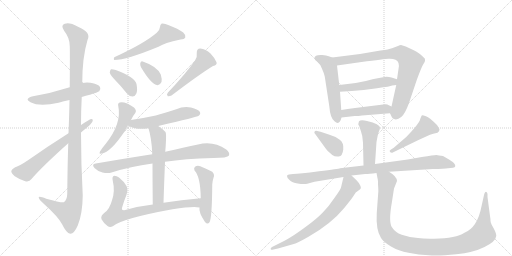
t = 0.00 s
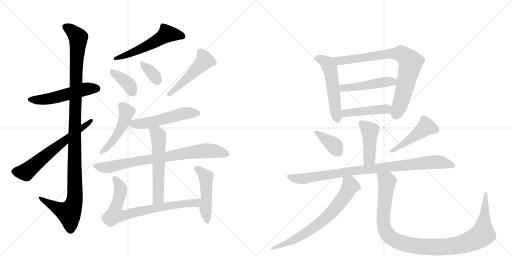
t = 3.41 s
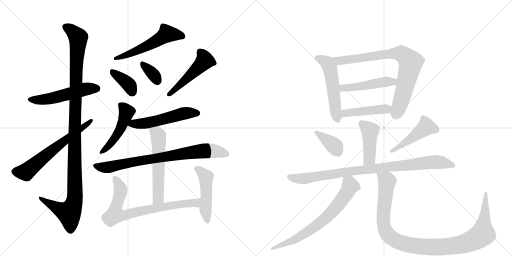
t = 6.83 s
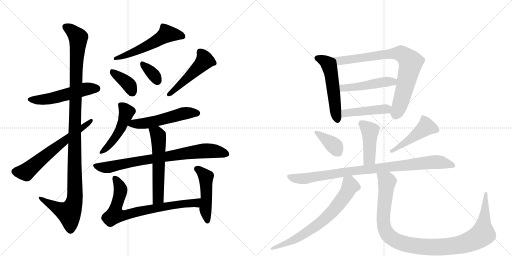
t = 10.24 s
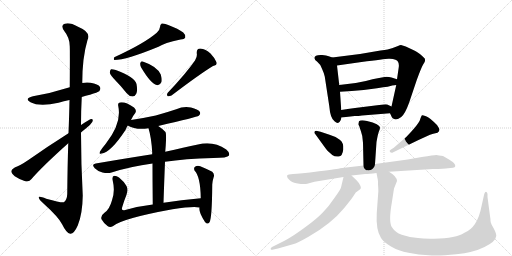
t = 13.66 s
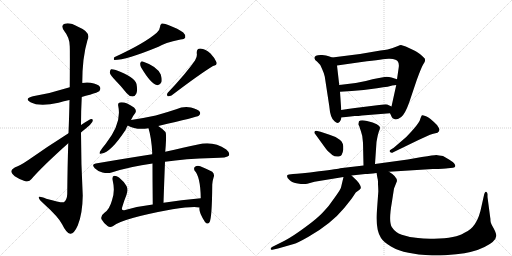
t = 17.07 s

The animated SVG that drew these frames (rendered in a browser with its animation timeline set to each time). Animation: 23 CSS @keyframes rules; one cycle of 17.07 s.

<svg version="1.1" viewBox="0 0 2048 1024" xmlns="http://www.w3.org/2000/svg">
  <g stroke="lightgray" stroke-dasharray="1,1" stroke-width="1" transform="scale(4, 4)">
    <line x1="0" y1="0" x2="256" y2="256"></line>
    <line x1="256" y1="0" x2="0" y2="256"></line>
    <line x1="128" y1="0" x2="128" y2="256"></line>
    <line x1="0" y1="128" x2="256" y2="128"></line>
    <line x1="256" y1="0" x2="512" y2="256"></line>
    <line x1="512" y1="0" x2="256" y2="256"></line>
    <line x1="384" y1="0" x2="384" y2="256"></line>
    <line x1="256" y1="128" x2="512" y2="128"></line>
  </g>
<g transform="scale(1, -1) translate(0, -850)">
   <style type="text/css">
    @keyframes keyframes0 {
      from {
       stroke: black;
       stroke-dashoffset: 526;
       stroke-width: 128;
       }
       63% {
       animation-timing-function: step-end;
       stroke: black;
       stroke-dashoffset: 0;
       stroke-width: 128;
       }
       to {
       stroke: black;
       stroke-width: 1024;
       }
       }
       #make-me-a-hanzi-animation-0 {
         animation: keyframes0 0.678060s both;
         animation-delay: 0.000000s;
         animation-timing-function: linear;
       }
    @keyframes keyframes1 {
      from {
       stroke: black;
       stroke-dashoffset: 1160;
       stroke-width: 128;
       }
       79% {
       animation-timing-function: step-end;
       stroke: black;
       stroke-dashoffset: 0;
       stroke-width: 128;
       }
       to {
       stroke: black;
       stroke-width: 1024;
       }
       }
       #make-me-a-hanzi-animation-1 {
         animation: keyframes1 1.194010s both;
         animation-delay: 0.678060s;
         animation-timing-function: linear;
       }
    @keyframes keyframes2 {
      from {
       stroke: black;
       stroke-dashoffset: 634;
       stroke-width: 128;
       }
       67% {
       animation-timing-function: step-end;
       stroke: black;
       stroke-dashoffset: 0;
       stroke-width: 128;
       }
       to {
       stroke: black;
       stroke-width: 1024;
       }
       }
       #make-me-a-hanzi-animation-2 {
         animation: keyframes2 0.765951s both;
         animation-delay: 1.872070s;
         animation-timing-function: linear;
       }
    @keyframes keyframes3 {
      from {
       stroke: black;
       stroke-dashoffset: 550;
       stroke-width: 128;
       }
       64% {
       animation-timing-function: step-end;
       stroke: black;
       stroke-dashoffset: 0;
       stroke-width: 128;
       }
       to {
       stroke: black;
       stroke-width: 1024;
       }
       }
       #make-me-a-hanzi-animation-3 {
         animation: keyframes3 0.697591s both;
         animation-delay: 2.638021s;
         animation-timing-function: linear;
       }
    @keyframes keyframes4 {
      from {
       stroke: black;
       stroke-dashoffset: 376;
       stroke-width: 128;
       }
       55% {
       animation-timing-function: step-end;
       stroke: black;
       stroke-dashoffset: 0;
       stroke-width: 128;
       }
       to {
       stroke: black;
       stroke-width: 1024;
       }
       }
       #make-me-a-hanzi-animation-4 {
         animation: keyframes4 0.555990s both;
         animation-delay: 3.335612s;
         animation-timing-function: linear;
       }
    @keyframes keyframes5 {
      from {
       stroke: black;
       stroke-dashoffset: 347;
       stroke-width: 128;
       }
       53% {
       animation-timing-function: step-end;
       stroke: black;
       stroke-dashoffset: 0;
       stroke-width: 128;
       }
       to {
       stroke: black;
       stroke-width: 1024;
       }
       }
       #make-me-a-hanzi-animation-5 {
         animation: keyframes5 0.532389s both;
         animation-delay: 3.891602s;
         animation-timing-function: linear;
       }
    @keyframes keyframes6 {
      from {
       stroke: black;
       stroke-dashoffset: 491;
       stroke-width: 128;
       }
       62% {
       animation-timing-function: step-end;
       stroke: black;
       stroke-dashoffset: 0;
       stroke-width: 128;
       }
       to {
       stroke: black;
       stroke-width: 1024;
       }
       }
       #make-me-a-hanzi-animation-6 {
         animation: keyframes6 0.649577s both;
         animation-delay: 4.423991s;
         animation-timing-function: linear;
       }
    @keyframes keyframes7 {
      from {
       stroke: black;
       stroke-dashoffset: 479;
       stroke-width: 128;
       }
       61% {
       animation-timing-function: step-end;
       stroke: black;
       stroke-dashoffset: 0;
       stroke-width: 128;
       }
       to {
       stroke: black;
       stroke-width: 1024;
       }
       }
       #make-me-a-hanzi-animation-7 {
         animation: keyframes7 0.639811s both;
         animation-delay: 5.073568s;
         animation-timing-function: linear;
       }
    @keyframes keyframes8 {
      from {
       stroke: black;
       stroke-dashoffset: 531;
       stroke-width: 128;
       }
       63% {
       animation-timing-function: step-end;
       stroke: black;
       stroke-dashoffset: 0;
       stroke-width: 128;
       }
       to {
       stroke: black;
       stroke-width: 1024;
       }
       }
       #make-me-a-hanzi-animation-8 {
         animation: keyframes8 0.682129s both;
         animation-delay: 5.713379s;
         animation-timing-function: linear;
       }
    @keyframes keyframes9 {
      from {
       stroke: black;
       stroke-dashoffset: 788;
       stroke-width: 128;
       }
       72% {
       animation-timing-function: step-end;
       stroke: black;
       stroke-dashoffset: 0;
       stroke-width: 128;
       }
       to {
       stroke: black;
       stroke-width: 1024;
       }
       }
       #make-me-a-hanzi-animation-9 {
         animation: keyframes9 0.891276s both;
         animation-delay: 6.395508s;
         animation-timing-function: linear;
       }
    @keyframes keyframes10 {
      from {
       stroke: black;
       stroke-dashoffset: 568;
       stroke-width: 128;
       }
       65% {
       animation-timing-function: step-end;
       stroke: black;
       stroke-dashoffset: 0;
       stroke-width: 128;
       }
       to {
       stroke: black;
       stroke-width: 1024;
       }
       }
       #make-me-a-hanzi-animation-10 {
         animation: keyframes10 0.712240s both;
         animation-delay: 7.286784s;
         animation-timing-function: linear;
       }
    @keyframes keyframes11 {
      from {
       stroke: black;
       stroke-dashoffset: 751;
       stroke-width: 128;
       }
       71% {
       animation-timing-function: step-end;
       stroke: black;
       stroke-dashoffset: 0;
       stroke-width: 128;
       }
       to {
       stroke: black;
       stroke-width: 1024;
       }
       }
       #make-me-a-hanzi-animation-11 {
         animation: keyframes11 0.861165s both;
         animation-delay: 7.999023s;
         animation-timing-function: linear;
       }
    @keyframes keyframes12 {
      from {
       stroke: black;
       stroke-dashoffset: 479;
       stroke-width: 128;
       }
       61% {
       animation-timing-function: step-end;
       stroke: black;
       stroke-dashoffset: 0;
       stroke-width: 128;
       }
       to {
       stroke: black;
       stroke-width: 1024;
       }
       }
       #make-me-a-hanzi-animation-12 {
         animation: keyframes12 0.639811s both;
         animation-delay: 8.860189s;
         animation-timing-function: linear;
       }
    @keyframes keyframes13 {
      from {
       stroke: black;
       stroke-dashoffset: 528;
       stroke-width: 128;
       }
       63% {
       animation-timing-function: step-end;
       stroke: black;
       stroke-dashoffset: 0;
       stroke-width: 128;
       }
       to {
       stroke: black;
       stroke-width: 1024;
       }
       }
       #make-me-a-hanzi-animation-13 {
         animation: keyframes13 0.679688s both;
         animation-delay: 9.500000s;
         animation-timing-function: linear;
       }
    @keyframes keyframes14 {
      from {
       stroke: black;
       stroke-dashoffset: 797;
       stroke-width: 128;
       }
       72% {
       animation-timing-function: step-end;
       stroke: black;
       stroke-dashoffset: 0;
       stroke-width: 128;
       }
       to {
       stroke: black;
       stroke-width: 1024;
       }
       }
       #make-me-a-hanzi-animation-14 {
         animation: keyframes14 0.898600s both;
         animation-delay: 10.179688s;
         animation-timing-function: linear;
       }
    @keyframes keyframes15 {
      from {
       stroke: black;
       stroke-dashoffset: 476;
       stroke-width: 128;
       }
       61% {
       animation-timing-function: step-end;
       stroke: black;
       stroke-dashoffset: 0;
       stroke-width: 128;
       }
       to {
       stroke: black;
       stroke-width: 1024;
       }
       }
       #make-me-a-hanzi-animation-15 {
         animation: keyframes15 0.637370s both;
         animation-delay: 11.078288s;
         animation-timing-function: linear;
       }
    @keyframes keyframes16 {
      from {
       stroke: black;
       stroke-dashoffset: 444;
       stroke-width: 128;
       }
       59% {
       animation-timing-function: step-end;
       stroke: black;
       stroke-dashoffset: 0;
       stroke-width: 128;
       }
       to {
       stroke: black;
       stroke-width: 1024;
       }
       }
       #make-me-a-hanzi-animation-16 {
         animation: keyframes16 0.611328s both;
         animation-delay: 11.715658s;
         animation-timing-function: linear;
       }
    @keyframes keyframes17 {
      from {
       stroke: black;
       stroke-dashoffset: 440;
       stroke-width: 128;
       }
       59% {
       animation-timing-function: step-end;
       stroke: black;
       stroke-dashoffset: 0;
       stroke-width: 128;
       }
       to {
       stroke: black;
       stroke-width: 1024;
       }
       }
       #make-me-a-hanzi-animation-17 {
         animation: keyframes17 0.608073s both;
         animation-delay: 12.326986s;
         animation-timing-function: linear;
       }
    @keyframes keyframes18 {
      from {
       stroke: black;
       stroke-dashoffset: 376;
       stroke-width: 128;
       }
       55% {
       animation-timing-function: step-end;
       stroke: black;
       stroke-dashoffset: 0;
       stroke-width: 128;
       }
       to {
       stroke: black;
       stroke-width: 1024;
       }
       }
       #make-me-a-hanzi-animation-18 {
         animation: keyframes18 0.555990s both;
         animation-delay: 12.935059s;
         animation-timing-function: linear;
       }
    @keyframes keyframes19 {
      from {
       stroke: black;
       stroke-dashoffset: 468;
       stroke-width: 128;
       }
       60% {
       animation-timing-function: step-end;
       stroke: black;
       stroke-dashoffset: 0;
       stroke-width: 128;
       }
       to {
       stroke: black;
       stroke-width: 1024;
       }
       }
       #make-me-a-hanzi-animation-19 {
         animation: keyframes19 0.630859s both;
         animation-delay: 13.491048s;
         animation-timing-function: linear;
       }
    @keyframes keyframes20 {
      from {
       stroke: black;
       stroke-dashoffset: 920;
       stroke-width: 128;
       }
       75% {
       animation-timing-function: step-end;
       stroke: black;
       stroke-dashoffset: 0;
       stroke-width: 128;
       }
       to {
       stroke: black;
       stroke-width: 1024;
       }
       }
       #make-me-a-hanzi-animation-20 {
         animation: keyframes20 0.998698s both;
         animation-delay: 14.121908s;
         animation-timing-function: linear;
       }
    @keyframes keyframes21 {
      from {
       stroke: black;
       stroke-dashoffset: 700;
       stroke-width: 128;
       }
       69% {
       animation-timing-function: step-end;
       stroke: black;
       stroke-dashoffset: 0;
       stroke-width: 128;
       }
       to {
       stroke: black;
       stroke-width: 1024;
       }
       }
       #make-me-a-hanzi-animation-21 {
         animation: keyframes21 0.819661s both;
         animation-delay: 15.120605s;
         animation-timing-function: linear;
       }
    @keyframes keyframes22 {
      from {
       stroke: black;
       stroke-dashoffset: 1083;
       stroke-width: 128;
       }
       78% {
       animation-timing-function: step-end;
       stroke: black;
       stroke-dashoffset: 0;
       stroke-width: 128;
       }
       to {
       stroke: black;
       stroke-width: 1024;
       }
       }
       #make-me-a-hanzi-animation-22 {
         animation: keyframes22 1.131348s both;
         animation-delay: 15.940267s;
         animation-timing-function: linear;
       }
</style>
<path d="M 327 462 Q 343 468 360 471 Q 391 481 397 485 Q 404 494 400 502 Q 393 514 362 519 Q 346 522 329 518 L 279 501 Q 204 477 132 465 Q 95 456 122 441 Q 158 422 234 439 Q 255 445 278 450 L 327 462 Z" fill="lightgray"></path> 
<path d="M 273 277 Q 270 187 269 74 Q 268 50 255 41 Q 246 38 185 55 Q 152 68 155 59 Q 156 52 175 35 Q 235 -19 249 -48 Q 265 -82 281 -85 Q 296 -86 311 -52 Q 330 -6 331 68 Q 324 195 324 320 L 324 350 Q 324 407 327 462 L 329 518 Q 329 620 350 690 Q 366 721 312 743 Q 278 762 259 755 Q 241 749 257 726 Q 279 699 279 665 Q 280 647 279 501 L 278 450 Q 277 392 274 317 L 273 277 Z" fill="lightgray"></path> 
<path d="M 274 317 Q 187 262 112 209 Q 81 188 59 180 Q 47 174 45 166 Q 45 157 59 145 Q 78 132 101 125 Q 117 121 126 134 Q 168 183 273 277 L 324 320 Q 331 327 342 335 Q 361 348 369 362 Q 375 375 364 374 Q 358 373 324 350 L 274 317 Z" fill="lightgray"></path> 
<path d="M 627 719 Q 579 677 457 621 Q 453 612 457 610 Q 505 610 634 663 Q 656 678 722 692 Q 738 693 741 700 Q 744 710 733 720 Q 714 735 673 750 Q 660 757 647 756 Q 640 752 640 742 Q 639 729 627 719 Z" fill="lightgray"></path> 
<path d="M 462 528 Q 484 506 506 478 Q 516 465 530 464 Q 540 464 545 475 Q 551 487 546 514 Q 539 542 463 570 Q 450 574 444 573 Q 440 570 439 559 Q 442 549 462 528 Z" fill="lightgray"></path> 
<path d="M 564 581 Q 604 514 627 510 Q 639 507 646 522 Q 649 532 643 552 Q 628 585 571 604 Q 564 607 561 597 Q 560 590 564 581 Z" fill="lightgray"></path> 
<path d="M 780 608 Q 744 556 671 479 Q 665 472 671 465 Q 678 464 686 468 Q 798 553 852 586 Q 870 590 866 601 Q 860 617 842 636 Q 823 654 801 656 Q 786 656 787 637 Q 790 624 780 608 Z" fill="lightgray"></path> 
<path d="M 524 370 Q 531 386 541 398 Q 548 408 536 420 Q 500 445 479 440 Q 470 437 473 426 Q 488 357 423 275 Q 407 256 400 244 Q 394 231 406 236 Q 443 240 502 330 Q 508 345 511 348 L 524 370 Z" fill="lightgray"></path> 
<path d="M 633 346 Q 789 382 795 387 Q 804 394 799 403 Q 792 413 764 420 Q 734 426 705 413 Q 666 400 623 388 Q 577 378 524 370 C 494 365 484 362 511 348 Q 544 329 594 337 L 633 346 Z" fill="lightgray"></path> 
<path d="M 660 203 Q 739 215 853 218 Q 910 218 916 228 Q 920 240 905 252 Q 853 288 792 272 Q 737 260 661 243 L 609 233 Q 506 217 383 196 Q 364 193 379 177 Q 392 164 410 160 Q 431 156 446 160 Q 521 184 610 196 L 660 203 Z" fill="lightgray"></path> 
<path d="M 654 39 Q 657 129 660 203 L 661 243 Q 662 256 663 269 Q 666 315 662 322 Q 647 337 633 346 C 608 363 586 366 594 337 Q 606 298 609 238 Q 608 237 609 233 L 610 196 Q 610 136 611 32 C 611 2 653 9 654 39 Z" fill="lightgray"></path> 
<path d="M 803 57 Q 724 51 654 39 L 611 32 Q 550 25 497 9 Q 484 8 489 22 Q 496 46 506 71 Q 513 92 506 106 Q 496 124 476 140 Q 467 147 457 147 Q 447 146 451 127 Q 461 85 448 49 Q 438 13 419 0 Q 401 -13 406 -27 Q 415 -43 430 -54 Q 440 -61 451 -55 Q 487 -24 690 13 Q 774 26 798 20 C 828 17 833 59 803 57 Z" fill="lightgray"></path> 
<path d="M 798 20 Q 794 1 820 -38 Q 830 -50 838 -39 Q 848 -24 849 112 Q 850 127 854 139 Q 860 152 849 163 Q 830 173 801 185 Q 789 189 780 183 Q 774 179 778 168 Q 802 144 803 57 L 798 20 Z" fill="lightgray"></path> 
<path d="M 1329 620 L 1315 625 Q 1306 628 1289 630 Q 1272 631 1264 627 Q 1256 623 1258 617 Q 1258 610 1269 603 Q 1280 595 1288 575 Q 1297 555 1299 544 L 1317 426 Q 1321 377 1338 365 Q 1358 346 1366 380 L 1365 410 L 1360 483 L 1357 510 L 1348 588 C 1345 614 1345 614 1329 620 Z" fill="lightgray"></path> 
<path d="M 1560 397 L 1567 382 Q 1568 376 1579 373 Q 1590 370 1605 382 Q 1620 394 1636 438 L 1667 530 Q 1685 579 1692 591 Q 1700 603 1700 606 Q 1701 609 1699 616 Q 1689 626 1682 632 Q 1676 638 1655 649 L 1623 664 L 1604 670 Q 1599 670 1592 666 L 1568 657 Q 1556 652 1522 648 L 1440 634 L 1329 620 C 1299 616 1318 584 1348 588 L 1446 602 Q 1538 614 1554 615 Q 1571 616 1582 611 Q 1600 604 1594 574 L 1588 533 L 1585 510 L 1566 424 C 1560 397 1560 397 1560 397 Z" fill="lightgray"></path> 
<path d="M 1423 518 L 1357 510 C 1327 506 1330 481 1360 483 L 1407 486 Q 1452 488 1508 497 Q 1564 505 1566 507 Q 1568 509 1585 510 C 1615 512 1617 524 1588 533 L 1566 540 Q 1556 543 1546 543 Q 1536 543 1490 533 Q 1457 523 1423 518 Z" fill="lightgray"></path> 
<path d="M 1366 380 L 1419 386 Q 1434 386 1448 388 L 1560 397 C 1590 399 1593 411 1566 424 L 1553 430 Q 1550 434 1533 432 L 1420 418 Q 1389 414 1365 410 C 1335 405 1336 377 1366 380 Z" fill="lightgray"></path> 
<path d="M 1500 194 L 1506 282 Q 1512 317 1516 325 Q 1520 333 1520 340 Q 1520 346 1507 353 Q 1494 360 1468 366 Q 1443 372 1436 365 L 1433 353 L 1438 343 Q 1438 341 1444 324 Q 1451 307 1452 279 L 1454 188 C 1455 158 1498 164 1500 194 Z" fill="lightgray"></path> 
<path d="M 1260 315 L 1294 268 Q 1304 254 1310 247 L 1329 230 Q 1340 222 1355 224 Q 1370 225 1373 252 Q 1376 278 1359 291 Q 1343 304 1318 311 L 1282 323 L 1269 326 Q 1260 328 1258 323 Q 1256 318 1260 315 Z" fill="lightgray"></path> 
<path d="M 1575 259 L 1564 252 Q 1555 247 1560 242 Q 1566 236 1573 241 L 1674 290 L 1720 311 Q 1731 315 1750 319 Q 1758 324 1758 332 Q 1756 338 1748 350 Q 1718 380 1704 385 Q 1690 390 1688 389 Q 1685 387 1680 371 Q 1676 355 1625 302 L 1575 259 Z" fill="lightgray"></path> 
<path d="M 1556 163 L 1731 174 Q 1779 174 1792 177 L 1812 179 Q 1820 180 1821 185 Q 1824 195 1796 212 L 1772 226 Q 1755 229 1745 230 Q 1736 230 1687 222 L 1631 212 L 1500 194 L 1454 188 L 1360 177 Q 1356 175 1276 165 Q 1197 154 1172 154 L 1156 152 Q 1148 152 1148 146 Q 1148 139 1158 130 Q 1168 120 1191 116 Q 1214 112 1229 115 L 1258 123 L 1374 142 L 1406 148 L 1461 154 Q 1476 154 1506 158 L 1556 163 Z" fill="lightgray"></path> 
<path d="M 1374 142 L 1364 100 Q 1364 95 1339 60 Q 1315 24 1292 1 Q 1270 -23 1222 -58 Q 1175 -93 1140 -112 L 1090 -137 Q 1085 -139 1083 -143 Q 1082 -147 1085 -149 Q 1087 -150 1094 -148 L 1112 -144 L 1175 -126 Q 1190 -122 1234 -97 Q 1325 -45 1376 17 Q 1406 54 1411 62 L 1423 80 L 1438 91 Q 1447 96 1441 108 Q 1435 120 1427 128 L 1406 148 C 1384 169 1381 171 1374 142 Z" fill="lightgray"></path> 
<path d="M 1512 124 L 1512 113 Q 1514 86 1513 80 L 1507 -2 Q 1503 -69 1524 -102 Q 1534 -118 1564 -136 Q 1594 -154 1634 -161 Q 1675 -169 1715 -171 Q 1756 -174 1825 -167 Q 1894 -160 1938 -138 Q 1983 -116 1985 -94 Q 1986 -85 1975 -64 Q 1963 -44 1962 -34 Q 1962 -25 1960 -14 L 1950 62 L 1950 74 Q 1949 82 1944 83 Q 1940 83 1937 74 L 1926 25 Q 1910 -61 1856 -82 Q 1826 -103 1736 -105 Q 1695 -106 1672 -102 Q 1634 -99 1607 -89 Q 1581 -80 1567 -58 Q 1554 -36 1567 38 L 1576 96 L 1588 126 Q 1588 144 1556 163 C 1532 181 1500 187 1506 158 L 1510 137 Q 1511 136 1512 124 Z" fill="lightgray"></path> 
      <clipPath id="make-me-a-hanzi-clip-0">
      <path d="M 327 462 Q 343 468 360 471 Q 391 481 397 485 Q 404 494 400 502 Q 393 514 362 519 Q 346 522 329 518 L 279 501 Q 204 477 132 465 Q 95 456 122 441 Q 158 422 234 439 Q 255 445 278 450 L 327 462 Z" fill="lightgray"></path>
      </clipPath>
      <path clip-path="url(#make-me-a-hanzi-clip-0)" d="M 124 454 L 162 450 L 203 456 L 346 495 L 388 495 " fill="none" id="make-me-a-hanzi-animation-0" stroke-dasharray="398 796" stroke-linecap="round"></path>

      <clipPath id="make-me-a-hanzi-clip-1">
      <path d="M 273 277 Q 270 187 269 74 Q 268 50 255 41 Q 246 38 185 55 Q 152 68 155 59 Q 156 52 175 35 Q 235 -19 249 -48 Q 265 -82 281 -85 Q 296 -86 311 -52 Q 330 -6 331 68 Q 324 195 324 320 L 324 350 Q 324 407 327 462 L 329 518 Q 329 620 350 690 Q 366 721 312 743 Q 278 762 259 755 Q 241 749 257 726 Q 279 699 279 665 Q 280 647 279 501 L 278 450 Q 277 392 274 317 L 273 277 Z" fill="lightgray"></path>
      </clipPath>
      <path clip-path="url(#make-me-a-hanzi-clip-1)" d="M 265 740 L 282 732 L 313 700 L 303 538 L 300 60 L 293 28 L 276 -2 L 174 48 L 172 56 L 161 56 " fill="none" id="make-me-a-hanzi-animation-1" stroke-dasharray="1032 2064" stroke-linecap="round"></path>

      <clipPath id="make-me-a-hanzi-clip-2">
      <path d="M 274 317 Q 187 262 112 209 Q 81 188 59 180 Q 47 174 45 166 Q 45 157 59 145 Q 78 132 101 125 Q 117 121 126 134 Q 168 183 273 277 L 324 320 Q 331 327 342 335 Q 361 348 369 362 Q 375 375 364 374 Q 358 373 324 350 L 274 317 Z" fill="lightgray"></path>
      </clipPath>
      <path clip-path="url(#make-me-a-hanzi-clip-2)" d="M 56 164 L 103 162 L 363 367 " fill="none" id="make-me-a-hanzi-animation-2" stroke-dasharray="506 1012" stroke-linecap="round"></path>

      <clipPath id="make-me-a-hanzi-clip-3">
      <path d="M 627 719 Q 579 677 457 621 Q 453 612 457 610 Q 505 610 634 663 Q 656 678 722 692 Q 738 693 741 700 Q 744 710 733 720 Q 714 735 673 750 Q 660 757 647 756 Q 640 752 640 742 Q 639 729 627 719 Z" fill="lightgray"></path>
      </clipPath>
      <path clip-path="url(#make-me-a-hanzi-clip-3)" d="M 731 705 L 668 715 L 578 660 L 461 616 " fill="none" id="make-me-a-hanzi-animation-3" stroke-dasharray="422 844" stroke-linecap="round"></path>

      <clipPath id="make-me-a-hanzi-clip-4">
      <path d="M 462 528 Q 484 506 506 478 Q 516 465 530 464 Q 540 464 545 475 Q 551 487 546 514 Q 539 542 463 570 Q 450 574 444 573 Q 440 570 439 559 Q 442 549 462 528 Z" fill="lightgray"></path>
      </clipPath>
      <path clip-path="url(#make-me-a-hanzi-clip-4)" d="M 448 564 L 507 520 L 530 480 " fill="none" id="make-me-a-hanzi-animation-4" stroke-dasharray="248 496" stroke-linecap="round"></path>

      <clipPath id="make-me-a-hanzi-clip-5">
      <path d="M 564 581 Q 604 514 627 510 Q 639 507 646 522 Q 649 532 643 552 Q 628 585 571 604 Q 564 607 561 597 Q 560 590 564 581 Z" fill="lightgray"></path>
      </clipPath>
      <path clip-path="url(#make-me-a-hanzi-clip-5)" d="M 571 594 L 608 559 L 630 526 " fill="none" id="make-me-a-hanzi-animation-5" stroke-dasharray="219 438" stroke-linecap="round"></path>

      <clipPath id="make-me-a-hanzi-clip-6">
      <path d="M 780 608 Q 744 556 671 479 Q 665 472 671 465 Q 678 464 686 468 Q 798 553 852 586 Q 870 590 866 601 Q 860 617 842 636 Q 823 654 801 656 Q 786 656 787 637 Q 790 624 780 608 Z" fill="lightgray"></path>
      </clipPath>
      <path clip-path="url(#make-me-a-hanzi-clip-6)" d="M 801 642 L 819 608 L 677 472 " fill="none" id="make-me-a-hanzi-animation-6" stroke-dasharray="363 726" stroke-linecap="round"></path>

      <clipPath id="make-me-a-hanzi-clip-7">
      <path d="M 524 370 Q 531 386 541 398 Q 548 408 536 420 Q 500 445 479 440 Q 470 437 473 426 Q 488 357 423 275 Q 407 256 400 244 Q 394 231 406 236 Q 443 240 502 330 Q 508 345 511 348 L 524 370 Z" fill="lightgray"></path>
      </clipPath>
      <path clip-path="url(#make-me-a-hanzi-clip-7)" d="M 485 429 L 506 400 L 481 330 L 449 283 L 409 244 " fill="none" id="make-me-a-hanzi-animation-7" stroke-dasharray="351 702" stroke-linecap="round"></path>

      <clipPath id="make-me-a-hanzi-clip-8">
      <path d="M 633 346 Q 789 382 795 387 Q 804 394 799 403 Q 792 413 764 420 Q 734 426 705 413 Q 666 400 623 388 Q 577 378 524 370 C 494 365 484 362 511 348 Q 544 329 594 337 L 633 346 Z" fill="lightgray"></path>
      </clipPath>
      <path clip-path="url(#make-me-a-hanzi-clip-8)" d="M 519 351 L 642 368 L 754 399 L 789 397 " fill="none" id="make-me-a-hanzi-animation-8" stroke-dasharray="403 806" stroke-linecap="round"></path>

      <clipPath id="make-me-a-hanzi-clip-9">
      <path d="M 660 203 Q 739 215 853 218 Q 910 218 916 228 Q 920 240 905 252 Q 853 288 792 272 Q 737 260 661 243 L 609 233 Q 506 217 383 196 Q 364 193 379 177 Q 392 164 410 160 Q 431 156 446 160 Q 521 184 610 196 L 660 203 Z" fill="lightgray"></path>
      </clipPath>
      <path clip-path="url(#make-me-a-hanzi-clip-9)" d="M 382 186 L 437 182 L 563 208 L 805 246 L 875 243 L 907 233 " fill="none" id="make-me-a-hanzi-animation-9" stroke-dasharray="660 1320" stroke-linecap="round"></path>

      <clipPath id="make-me-a-hanzi-clip-10">
      <path d="M 654 39 Q 657 129 660 203 L 661 243 Q 662 256 663 269 Q 666 315 662 322 Q 647 337 633 346 C 608 363 586 366 594 337 Q 606 298 609 238 Q 608 237 609 233 L 610 196 Q 610 136 611 32 C 611 2 653 9 654 39 Z" fill="lightgray"></path>
      </clipPath>
      <path clip-path="url(#make-me-a-hanzi-clip-10)" d="M 602 333 L 627 317 L 635 281 L 633 64 L 617 41 " fill="none" id="make-me-a-hanzi-animation-10" stroke-dasharray="440 880" stroke-linecap="round"></path>

      <clipPath id="make-me-a-hanzi-clip-11">
      <path d="M 803 57 Q 724 51 654 39 L 611 32 Q 550 25 497 9 Q 484 8 489 22 Q 496 46 506 71 Q 513 92 506 106 Q 496 124 476 140 Q 467 147 457 147 Q 447 146 451 127 Q 461 85 448 49 Q 438 13 419 0 Q 401 -13 406 -27 Q 415 -43 430 -54 Q 440 -61 451 -55 Q 487 -24 690 13 Q 774 26 798 20 C 828 17 833 59 803 57 Z" fill="lightgray"></path>
      </clipPath>
      <path clip-path="url(#make-me-a-hanzi-clip-11)" d="M 460 137 L 482 93 L 463 14 L 463 -6 L 474 -10 L 502 -11 L 692 30 L 773 37 L 787 40 L 796 52 " fill="none" id="make-me-a-hanzi-animation-11" stroke-dasharray="623 1246" stroke-linecap="round"></path>

      <clipPath id="make-me-a-hanzi-clip-12">
      <path d="M 798 20 Q 794 1 820 -38 Q 830 -50 838 -39 Q 848 -24 849 112 Q 850 127 854 139 Q 860 152 849 163 Q 830 173 801 185 Q 789 189 780 183 Q 774 179 778 168 Q 802 144 803 57 L 798 20 Z" fill="lightgray"></path>
      </clipPath>
      <path clip-path="url(#make-me-a-hanzi-clip-12)" d="M 789 174 L 824 140 L 822 9 L 829 -34 " fill="none" id="make-me-a-hanzi-animation-12" stroke-dasharray="351 702" stroke-linecap="round"></path>

      <clipPath id="make-me-a-hanzi-clip-13">
      <path d="M 1329 620 L 1315 625 Q 1306 628 1289 630 Q 1272 631 1264 627 Q 1256 623 1258 617 Q 1258 610 1269 603 Q 1280 595 1288 575 Q 1297 555 1299 544 L 1317 426 Q 1321 377 1338 365 Q 1358 346 1366 380 L 1365 410 L 1360 483 L 1357 510 L 1348 588 C 1345 614 1345 614 1329 620 Z" fill="lightgray"></path>
      </clipPath>
      <path clip-path="url(#make-me-a-hanzi-clip-13)" d="M 1269 617 L 1303 602 L 1320 577 L 1344 393 L 1351 375 " fill="none" id="make-me-a-hanzi-animation-13" stroke-dasharray="400 800" stroke-linecap="round"></path>

      <clipPath id="make-me-a-hanzi-clip-14">
      <path d="M 1560 397 L 1567 382 Q 1568 376 1579 373 Q 1590 370 1605 382 Q 1620 394 1636 438 L 1667 530 Q 1685 579 1692 591 Q 1700 603 1700 606 Q 1701 609 1699 616 Q 1689 626 1682 632 Q 1676 638 1655 649 L 1623 664 L 1604 670 Q 1599 670 1592 666 L 1568 657 Q 1556 652 1522 648 L 1440 634 L 1329 620 C 1299 616 1318 584 1348 588 L 1446 602 Q 1538 614 1554 615 Q 1571 616 1582 611 Q 1600 604 1594 574 L 1588 533 L 1585 510 L 1566 424 C 1560 397 1560 397 1560 397 Z" fill="lightgray"></path>
      </clipPath>
      <path clip-path="url(#make-me-a-hanzi-clip-14)" d="M 1337 618 L 1367 607 L 1534 633 L 1596 637 L 1623 623 L 1643 600 L 1641 586 L 1595 416 L 1587 401 L 1577 400 " fill="none" id="make-me-a-hanzi-animation-14" stroke-dasharray="669 1338" stroke-linecap="round"></path>

      <clipPath id="make-me-a-hanzi-clip-15">
      <path d="M 1423 518 L 1357 510 C 1327 506 1330 481 1360 483 L 1407 486 Q 1452 488 1508 497 Q 1564 505 1566 507 Q 1568 509 1585 510 C 1615 512 1617 524 1588 533 L 1566 540 Q 1556 543 1546 543 Q 1536 543 1490 533 Q 1457 523 1423 518 Z" fill="lightgray"></path>
      </clipPath>
      <path clip-path="url(#make-me-a-hanzi-clip-15)" d="M 1364 504 L 1373 498 L 1426 502 L 1580 528 " fill="none" id="make-me-a-hanzi-animation-15" stroke-dasharray="348 696" stroke-linecap="round"></path>

      <clipPath id="make-me-a-hanzi-clip-16">
      <path d="M 1366 380 L 1419 386 Q 1434 386 1448 388 L 1560 397 C 1590 399 1593 411 1566 424 L 1553 430 Q 1550 434 1533 432 L 1420 418 Q 1389 414 1365 410 C 1335 405 1336 377 1366 380 Z" fill="lightgray"></path>
      </clipPath>
      <path clip-path="url(#make-me-a-hanzi-clip-16)" d="M 1372 388 L 1386 398 L 1556 419 " fill="none" id="make-me-a-hanzi-animation-16" stroke-dasharray="316 632" stroke-linecap="round"></path>

      <clipPath id="make-me-a-hanzi-clip-17">
      <path d="M 1500 194 L 1506 282 Q 1512 317 1516 325 Q 1520 333 1520 340 Q 1520 346 1507 353 Q 1494 360 1468 366 Q 1443 372 1436 365 L 1433 353 L 1438 343 Q 1438 341 1444 324 Q 1451 307 1452 279 L 1454 188 C 1455 158 1498 164 1500 194 Z" fill="lightgray"></path>
      </clipPath>
      <path clip-path="url(#make-me-a-hanzi-clip-17)" d="M 1444 357 L 1480 327 L 1478 215 L 1461 196 " fill="none" id="make-me-a-hanzi-animation-17" stroke-dasharray="312 624" stroke-linecap="round"></path>

      <clipPath id="make-me-a-hanzi-clip-18">
      <path d="M 1260 315 L 1294 268 Q 1304 254 1310 247 L 1329 230 Q 1340 222 1355 224 Q 1370 225 1373 252 Q 1376 278 1359 291 Q 1343 304 1318 311 L 1282 323 L 1269 326 Q 1260 328 1258 323 Q 1256 318 1260 315 Z" fill="lightgray"></path>
      </clipPath>
      <path clip-path="url(#make-me-a-hanzi-clip-18)" d="M 1265 320 L 1340 264 L 1353 241 " fill="none" id="make-me-a-hanzi-animation-18" stroke-dasharray="248 496" stroke-linecap="round"></path>

      <clipPath id="make-me-a-hanzi-clip-19">
      <path d="M 1575 259 L 1564 252 Q 1555 247 1560 242 Q 1566 236 1573 241 L 1674 290 L 1720 311 Q 1731 315 1750 319 Q 1758 324 1758 332 Q 1756 338 1748 350 Q 1718 380 1704 385 Q 1690 390 1688 389 Q 1685 387 1680 371 Q 1676 355 1625 302 L 1575 259 Z" fill="lightgray"></path>
      </clipPath>
      <path clip-path="url(#make-me-a-hanzi-clip-19)" d="M 1690 384 L 1702 357 L 1701 338 L 1567 245 " fill="none" id="make-me-a-hanzi-animation-19" stroke-dasharray="340 680" stroke-linecap="round"></path>

      <clipPath id="make-me-a-hanzi-clip-20">
      <path d="M 1556 163 L 1731 174 Q 1779 174 1792 177 L 1812 179 Q 1820 180 1821 185 Q 1824 195 1796 212 L 1772 226 Q 1755 229 1745 230 Q 1736 230 1687 222 L 1631 212 L 1500 194 L 1454 188 L 1360 177 Q 1356 175 1276 165 Q 1197 154 1172 154 L 1156 152 Q 1148 152 1148 146 Q 1148 139 1158 130 Q 1168 120 1191 116 Q 1214 112 1229 115 L 1258 123 L 1374 142 L 1406 148 L 1461 154 Q 1476 154 1506 158 L 1556 163 Z" fill="lightgray"></path>
      </clipPath>
      <path clip-path="url(#make-me-a-hanzi-clip-20)" d="M 1156 144 L 1212 135 L 1385 163 L 1735 202 L 1765 201 L 1813 187 " fill="none" id="make-me-a-hanzi-animation-20" stroke-dasharray="792 1584" stroke-linecap="round"></path>

      <clipPath id="make-me-a-hanzi-clip-21">
      <path d="M 1374 142 L 1364 100 Q 1364 95 1339 60 Q 1315 24 1292 1 Q 1270 -23 1222 -58 Q 1175 -93 1140 -112 L 1090 -137 Q 1085 -139 1083 -143 Q 1082 -147 1085 -149 Q 1087 -150 1094 -148 L 1112 -144 L 1175 -126 Q 1190 -122 1234 -97 Q 1325 -45 1376 17 Q 1406 54 1411 62 L 1423 80 L 1438 91 Q 1447 96 1441 108 Q 1435 120 1427 128 L 1406 148 C 1384 169 1381 171 1374 142 Z" fill="lightgray"></path>
      </clipPath>
      <path clip-path="url(#make-me-a-hanzi-clip-21)" d="M 1381 133 L 1401 106 L 1362 42 L 1305 -20 L 1245 -67 L 1181 -107 L 1089 -144 " fill="none" id="make-me-a-hanzi-animation-21" stroke-dasharray="572 1144" stroke-linecap="round"></path>

      <clipPath id="make-me-a-hanzi-clip-22">
      <path d="M 1512 124 L 1512 113 Q 1514 86 1513 80 L 1507 -2 Q 1503 -69 1524 -102 Q 1534 -118 1564 -136 Q 1594 -154 1634 -161 Q 1675 -169 1715 -171 Q 1756 -174 1825 -167 Q 1894 -160 1938 -138 Q 1983 -116 1985 -94 Q 1986 -85 1975 -64 Q 1963 -44 1962 -34 Q 1962 -25 1960 -14 L 1950 62 L 1950 74 Q 1949 82 1944 83 Q 1940 83 1937 74 L 1926 25 Q 1910 -61 1856 -82 Q 1826 -103 1736 -105 Q 1695 -106 1672 -102 Q 1634 -99 1607 -89 Q 1581 -80 1567 -58 Q 1554 -36 1567 38 L 1576 96 L 1588 126 Q 1588 144 1556 163 C 1532 181 1500 187 1506 158 L 1510 137 Q 1511 136 1512 124 Z" fill="lightgray"></path>
      </clipPath>
      <path clip-path="url(#make-me-a-hanzi-clip-22)" d="M 1513 154 L 1548 124 L 1533 -12 L 1539 -67 L 1551 -88 L 1573 -106 L 1633 -129 L 1723 -139 L 1812 -134 L 1884 -115 L 1924 -92 L 1931 -86 L 1944 76 " fill="none" id="make-me-a-hanzi-animation-22" stroke-dasharray="955 1910" stroke-linecap="round"></path>

</g>
</svg>
